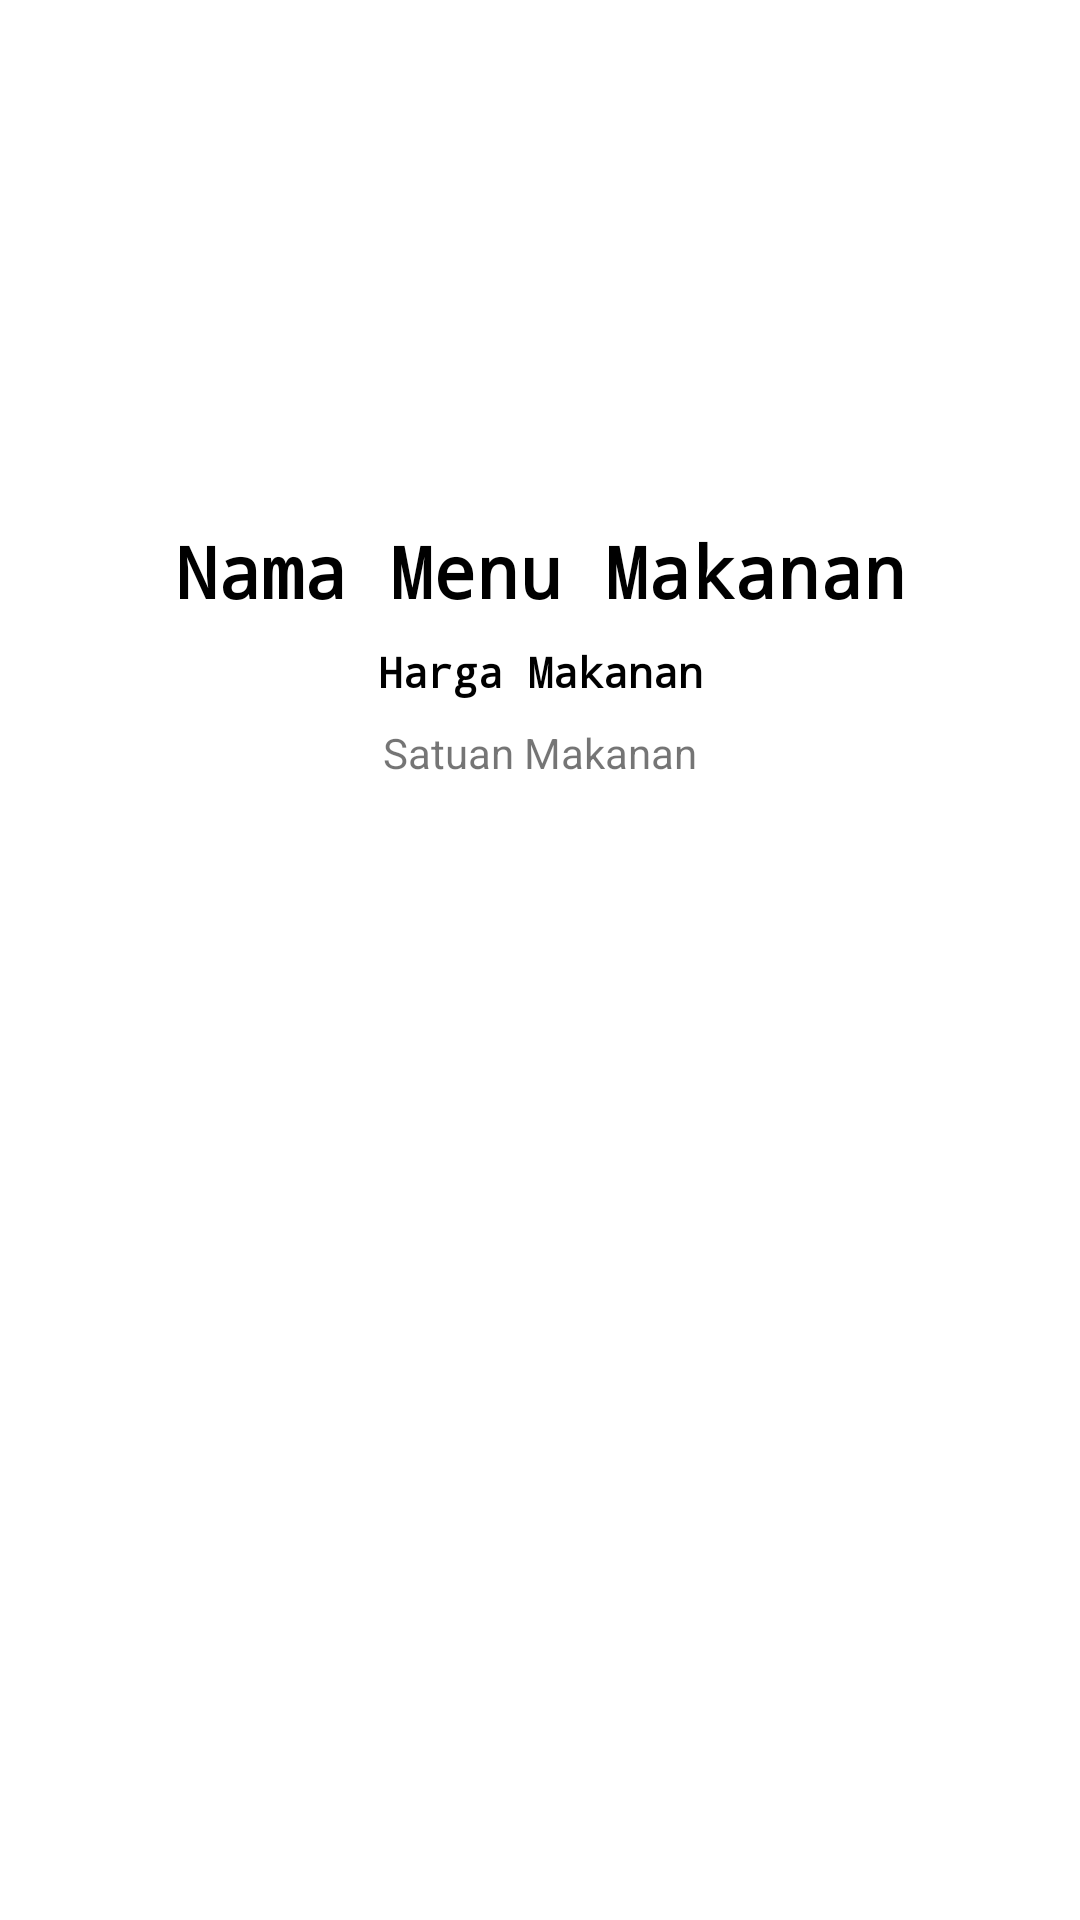

Produce the Android XML layout that renders to this screen, including the resource entries it uses.
<!-- AndroidManifest.xml: application theme Theme.ProjekSelasaSore -->
<!-- res/layout/activity_detail.xml -->
<?xml version="1.0" encoding="utf-8"?>
<ScrollView
    xmlns:android="http://schemas.android.com/apk/res/android"
    xmlns:app="http://schemas.android.com/apk/res-auto"
    xmlns:tools="http://schemas.android.com/tools"
    android:layout_width="match_parent"
    android:layout_height="match_parent"
    tools:context=".DetailActivity">



    <androidx.constraintlayout.widget.ConstraintLayout
        android:layout_width="match_parent"
        android:layout_height="wrap_content">

        <ImageView
            android:id="@+id/iv_foto_makanan"
            android:layout_width="150dp"
            android:layout_height="150dp"
            android:layout_marginTop="16dp"
            app:layout_constraintStart_toStartOf="parent"
            app:layout_constraintEnd_toEndOf="parent"
            app:layout_constraintTop_toTopOf="parent"
            android:contentDescription="@string/menu_image"/>

        <TextView
            android:id="@+id/tv_nama_makanan"
            android:layout_width="wrap_content"
            android:layout_height="wrap_content"
            android:text="@string/nama_menu_makanan"
            android:layout_marginTop="8dp"
            android:fontFamily="monospace"
            android:textColor="@color/black"
            android:textStyle="bold"
            android:textSize="24sp"
            app:layout_constraintTop_toBottomOf="@id/iv_foto_makanan"
            app:layout_constraintStart_toStartOf="parent"
            app:layout_constraintEnd_toEndOf="parent"/>

        <TextView
            android:id="@+id/tv_harga_makanan"
            android:layout_width="wrap_content"
            android:layout_height="wrap_content"
            android:text="@string/harga_makanan"
            android:layout_marginTop="8dp"
            android:textStyle="bold"
            android:textColor="@color/black"
            android:fontFamily="monospace"
            app:layout_constraintTop_toBottomOf="@id/tv_nama_makanan"
            app:layout_constraintStart_toStartOf="parent"
            app:layout_constraintEnd_toEndOf="parent"/>

        <TextView
            android:id="@+id/tv_satuan_makanan"
            android:layout_width="wrap_content"
            android:layout_height="wrap_content"
            android:text="@string/satuan_makanan"
            android:layout_marginTop="8dp"
            app:layout_constraintTop_toBottomOf="@id/tv_harga_makanan"
            app:layout_constraintStart_toStartOf="parent"
            app:layout_constraintEnd_toEndOf="parent"/>
    </androidx.constraintlayout.widget.ConstraintLayout>

</ScrollView>
<!-- resources referenced by this layout -->
<resources>
  <string name="harga_makanan">Harga Makanan</string>
  <string name="menu_image">Menu Image</string>
  <string name="nama_menu_makanan">Nama Menu Makanan</string>
  <string name="satuan_makanan">Satuan Makanan</string>
  <style name="Theme.ProjekSelasaSore" parent="Theme.MaterialComponents.DayNight.DarkActionBar">
          
          <item name="colorPrimary">@color/purple_500</item>
          <item name="colorPrimaryVariant">@color/purple_700</item>
          <item name="colorOnPrimary">@color/white</item>
          
          <item name="colorSecondary">@color/teal_200</item>
          <item name="colorSecondaryVariant">@color/teal_700</item>
          <item name="colorOnSecondary">@color/black</item>
          
          <item name="android:statusBarColor" tools:targetApi="l">?attr/colorPrimaryVariant</item>
          
      </style>
  <!-- not gathered from this repository: default colours our renderer supplied (Android Studio template values) -->
  <color name="purple_500">#FF6200EE</color>
  <color name="purple_700">#FF3700B3</color>
  <color name="teal_200">#FF03DAC5</color>
  <color name="teal_700">#FF018786</color>
  <color name="black">#FF000000</color>
  <color name="white">#FFFFFFFF</color>
</resources>
